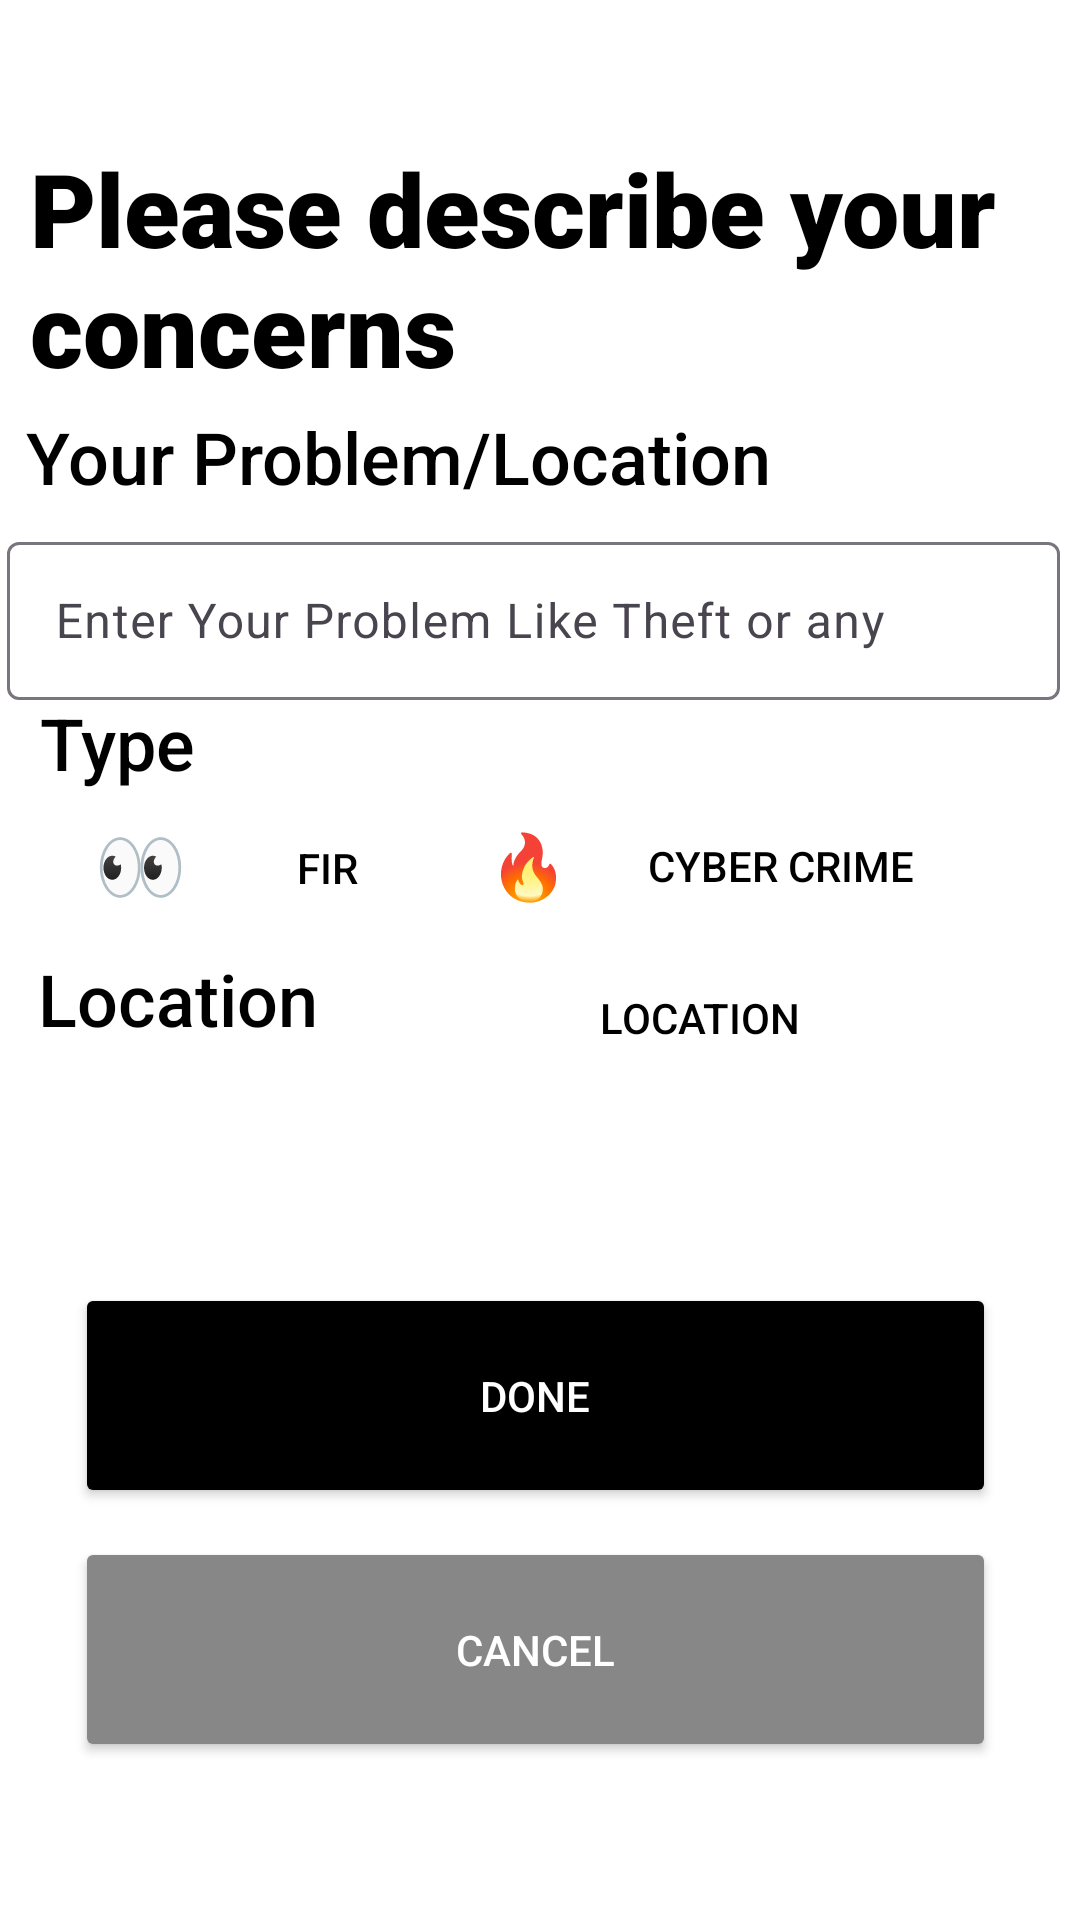

Layout XML and referenced resources for this Android screen:
<!-- AndroidManifest.xml: application theme Theme.EmergencyServicesLocator -->
<!-- res/layout/activity_police.xml -->
<?xml version="1.0" encoding="utf-8"?>
<androidx.constraintlayout.widget.ConstraintLayout xmlns:android="http://schemas.android.com/apk/res/android"
    xmlns:app="http://schemas.android.com/apk/res-auto"
    xmlns:tools="http://schemas.android.com/tools"
    android:id="@+id/main"
    android:layout_width="match_parent"
    android:layout_height="match_parent"
    android:background="#FFFFFF"
    tools:context=".PoliceActivity">

    <TextView
        android:id="@+id/textView8"
        android:layout_width="139dp"
        android:layout_height="40dp"
        android:fontFamily="sans-serif-medium"
        android:text="Location"
        android:textColor="@color/black"
        android:textSize="24dp"
        app:layout_constraintBottom_toBottomOf="parent"
        app:layout_constraintEnd_toEndOf="parent"
        app:layout_constraintHorizontal_bias="0.058"
        app:layout_constraintStart_toStartOf="parent"
        app:layout_constraintTop_toTopOf="parent"
        app:layout_constraintVertical_bias="0.528" />

    <Button
        android:id="@+id/location"
        android:layout_width="141dp"
        android:layout_height="45dp"
        android:background="@drawable/curve2"
        android:backgroundTint="@color/white"
        android:gravity="center|end"
        android:text="Location"
        android:textColor="@color/black"
        app:layout_constraintBottom_toBottomOf="parent"
        app:layout_constraintEnd_toEndOf="parent"
        app:layout_constraintHorizontal_bias="0.574"
        app:layout_constraintStart_toStartOf="parent"
        app:layout_constraintTop_toTopOf="parent"
        app:layout_constraintVertical_bias="0.532" />

    <com.google.android.material.textfield.TextInputLayout
        android:id="@+id/textInputLayout"
        android:layout_width="351dp"
        android:layout_height="58dp"
        app:counterEnabled="true"
        app:counterMaxLength="20"
        app:layout_constraintBottom_toBottomOf="parent"
        app:layout_constraintEnd_toEndOf="parent"
        app:layout_constraintHorizontal_bias="0.266"
        app:layout_constraintStart_toStartOf="parent"
        app:layout_constraintTop_toTopOf="parent"
        app:layout_constraintVertical_bias="0.301">

        <com.google.android.material.textfield.TextInputEditText
            android:id="@+id/problem"
            android:layout_width="match_parent"
            android:layout_height="wrap_content"
            android:textColor="@color/black"
            android:hint="Enter Your Problem Like Theft or any   " />
    </com.google.android.material.textfield.TextInputLayout>

    <TextView
        android:id="@+id/textView4"
        android:layout_width="wrap_content"
        android:layout_height="wrap_content"
        android:fontFamily="sans-serif-black"
        android:paddingLeft="10dp"
        android:text="Please describe your concerns "
        android:textAppearance="@style/TextAppearance.AppCompat.Display2"
        android:textColor="#000000"
        android:textSize="34sp"
        android:visibility="visible"
        app:layout_constraintBottom_toBottomOf="parent"
        app:layout_constraintEnd_toEndOf="parent"
        app:layout_constraintHorizontal_bias="0.135"
        app:layout_constraintStart_toStartOf="parent"
        app:layout_constraintTop_toTopOf="parent"
        app:layout_constraintVertical_bias="0.084" />

    














    <TextView
        android:id="@+id/textView6"
        android:layout_width="300dp"
        android:layout_height="38dp"
        android:fontFamily="sans-serif-medium"
        android:text="Your Problem/Location"
        android:textColor="@color/black"
        android:textSize="24dp"
        app:layout_constraintBottom_toBottomOf="parent"
        app:layout_constraintEnd_toEndOf="parent"
        app:layout_constraintHorizontal_bias="0.144"
        app:layout_constraintStart_toStartOf="parent"
        app:layout_constraintTop_toTopOf="parent"
        app:layout_constraintVertical_bias="0.226" />

    <TextView
        android:id="@+id/textView7"
        android:layout_width="63dp"
        android:layout_height="47dp"
        android:fontFamily="sans-serif-medium"
        android:text="Type"
        android:textColor="@color/black"
        android:textSize="24dp"
        app:layout_constraintBottom_toBottomOf="parent"
        app:layout_constraintEnd_toEndOf="parent"
        app:layout_constraintHorizontal_bias="0.045"
        app:layout_constraintStart_toStartOf="parent"
        app:layout_constraintTop_toTopOf="parent"
        app:layout_constraintVertical_bias="0.39" />

    <Button
        android:id="@+id/fever_button"
        android:layout_width="105dp"
        android:layout_height="45dp"
        android:background="@drawable/curve2"
        android:backgroundTint="@color/white"
        android:gravity="center|end"
        android:text="FIR"
        android:textColor="@color/black"
        app:layout_constraintBottom_toBottomOf="parent"
        app:layout_constraintEnd_toEndOf="parent"
        app:layout_constraintHorizontal_bias="0.056"
        app:layout_constraintStart_toStartOf="parent"
        app:layout_constraintTop_toTopOf="parent"
        app:layout_constraintVertical_bias="0.448" />

    <Button
        android:id="@+id/nonfever_button"
        android:layout_width="141dp"
        android:layout_height="45dp"
        android:background="@drawable/curve2"
        android:backgroundTint="@color/white"
        android:gravity="center|end"
        android:text="Cyber Crime"
        android:textColor="@color/black"
        app:layout_constraintBottom_toBottomOf="parent"
        app:layout_constraintEnd_toEndOf="parent"
        app:layout_constraintHorizontal_bias="0.748"
        app:layout_constraintStart_toStartOf="parent"
        app:layout_constraintTop_toTopOf="parent"
        app:layout_constraintVertical_bias="0.447" />

    <Button
        android:id="@+id/cancel"
        android:layout_width="307dp"
        android:layout_height="75dp"
        android:backgroundTint="#888787"
        android:textColor="@color/white"

        android:text="Cancel"
        app:layout_constraintBottom_toBottomOf="parent"
        app:layout_constraintEnd_toEndOf="parent"
        app:layout_constraintHorizontal_bias="0.471"
        app:layout_constraintStart_toStartOf="parent"
        app:layout_constraintTop_toTopOf="parent"
        app:layout_constraintVertical_bias="0.907" />

    <Button
        android:id="@+id/Done"
        android:layout_width="307dp"
        android:layout_height="75dp"
        android:backgroundTint="#000000"
        android:text="Done"
        android:textColor="@color/white"
        app:layout_constraintBottom_toBottomOf="parent"
        app:layout_constraintEnd_toEndOf="parent"
        app:layout_constraintHorizontal_bias="0.471"
        app:layout_constraintStart_toStartOf="parent"
        app:layout_constraintTop_toTopOf="parent"
        app:layout_constraintVertical_bias="0.757" />

    <ImageView
        android:id="@+id/imageView4"
        android:layout_width="25dp"
        android:layout_height="30dp"
        app:layout_constraintBottom_toBottomOf="@+id/nonfever_button"
        app:layout_constraintEnd_toEndOf="@+id/nonfever_button"
        app:layout_constraintHorizontal_bias="0.0"
        app:layout_constraintStart_toStartOf="@+id/nonfever_button"
        app:layout_constraintTop_toTopOf="@+id/nonfever_button"
        app:layout_constraintVertical_bias="0.533"
        app:srcCompat="@drawable/fire" />

    <ImageView
        android:id="@+id/imageView6"
        android:layout_width="55dp"
        android:layout_height="29dp"
        android:layout_marginTop="4dp"
        app:layout_constraintBottom_toBottomOf="@+id/fever_button"
        app:layout_constraintEnd_toEndOf="@+id/fever_button"
        app:layout_constraintHorizontal_bias="0.099"
        app:layout_constraintStart_toStartOf="@+id/fever_button"
        app:layout_constraintTop_toTopOf="@+id/fever_button"
        app:layout_constraintVertical_bias="0.333"
        app:srcCompat="@drawable/eyes" />


</androidx.constraintlayout.widget.ConstraintLayout>
<!-- resources referenced by this layout -->
<resources>
  <!-- drawable eyes: vector/xml drawable (drawable, 3246 chars, omitted) -->
  <!-- drawable fire: vector/xml drawable (drawable, 3055 chars, omitted) -->
  <style name="Theme.EmergencyServicesLocator" parent="Base.Theme.EmergencyServicesLocator" />
  <style name="Base.Theme.EmergencyServicesLocator" parent="Theme.Material3.DayNight.NoActionBar">
          
          
      </style>
  <!-- not gathered from this repository: default colours our renderer supplied (Android Studio template values) -->
  <color name="black">#FF000000</color>
  <color name="white">#FFFFFFFF</color>
</resources>
